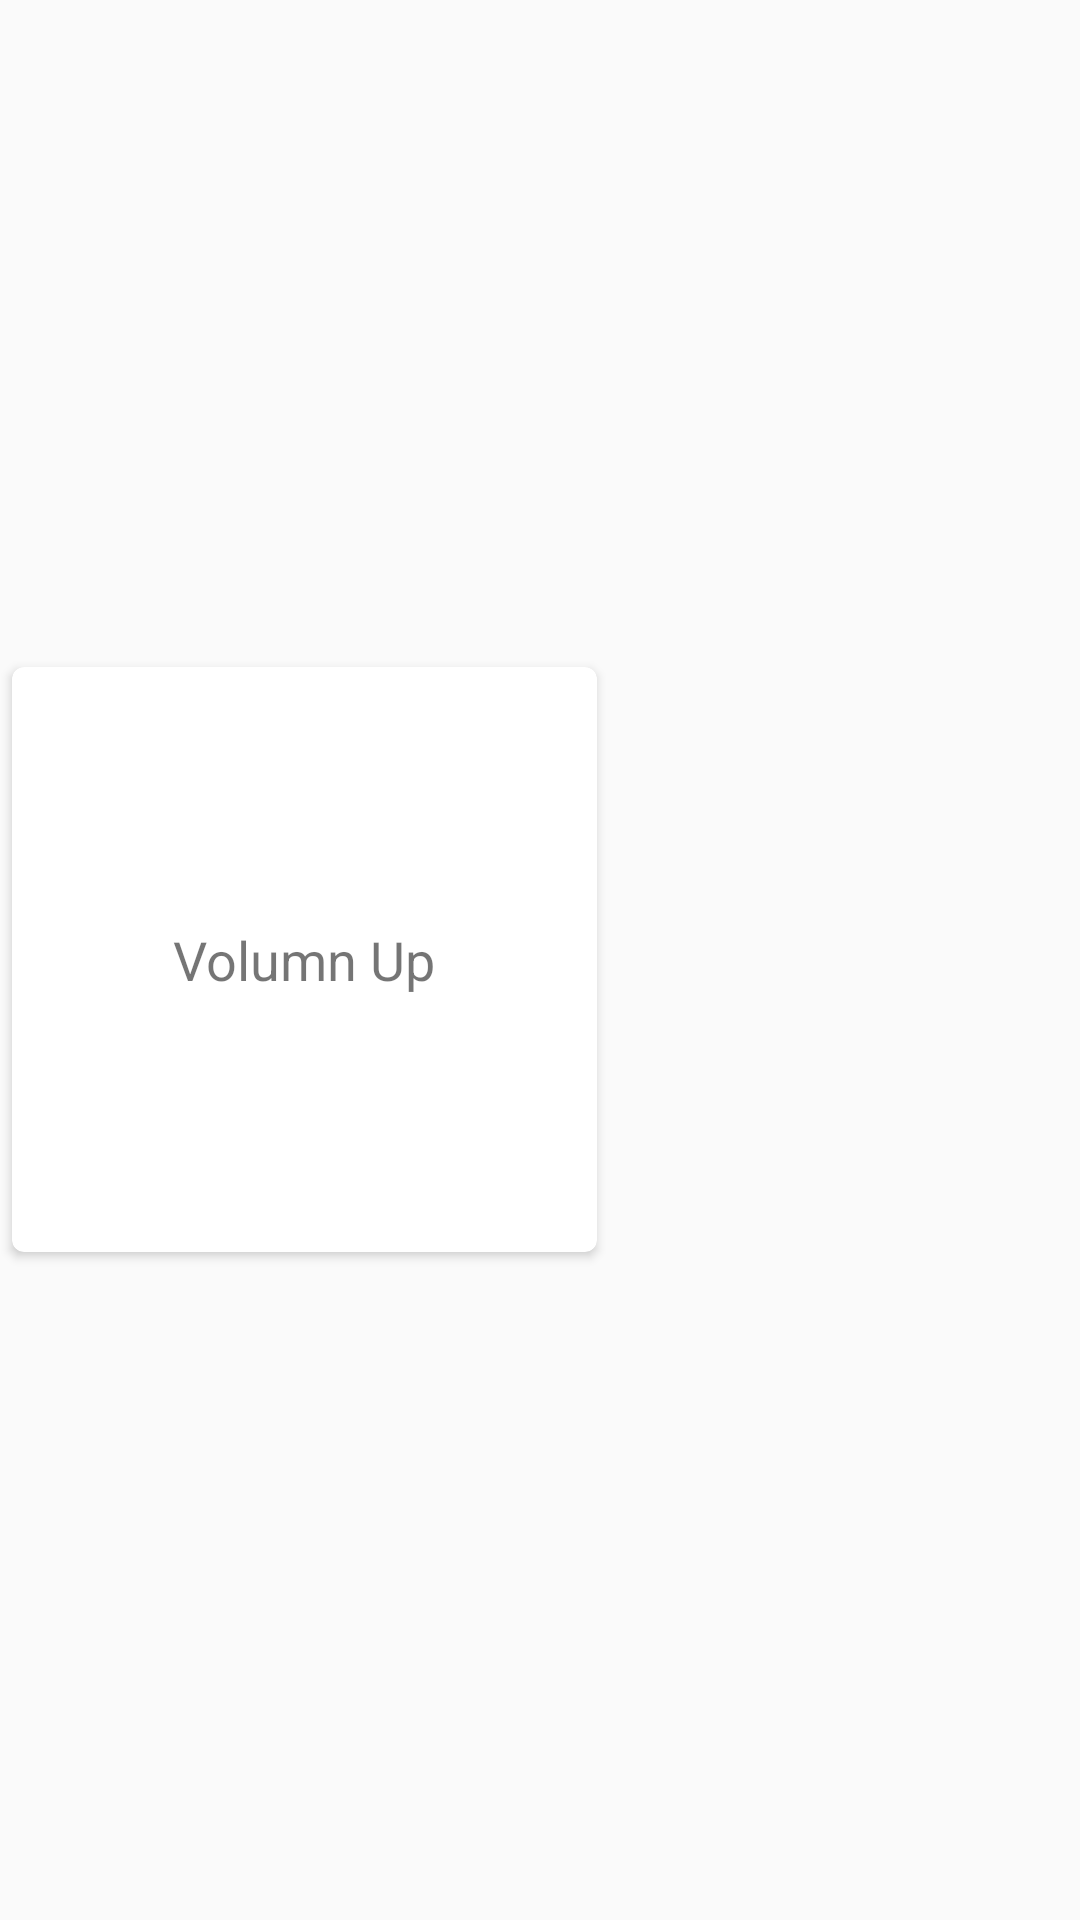

Here is an Android app screen rendered from its layout file. Give the layout XML and the strings, colors and styles it references.
<!-- AndroidManifest.xml: application theme AppTheme -->
<!-- res/layout/card_inside_item.xml -->
<?xml version="1.0" encoding="utf-8"?>
<LinearLayout xmlns:android="http://schemas.android.com/apk/res/android"
    xmlns:card_view="http://schemas.android.com/apk/res-auto"
    android:layout_width="match_parent"
    android:layout_height="wrap_content">

    
    <android.support.v7.widget.CardView xmlns:card_view="http://schemas.android.com/apk/res-auto"
        android:id="@+id/card_inside_view"
        android:layout_width="195dp"
        android:layout_height="195dp"
        android:layout_gravity="center"
        android:layout_margin="2pt"
        android:elevation="10dp"
        android:background="@android:color/white"
        card_view:cardCornerRadius="4dp">

        <RelativeLayout
            android:layout_width="match_parent"
            android:layout_height="wrap_content"
            android:layout_gravity="center"
            android:padding="16dp">

            <TextView
                android:id="@+id/card_inside_text"
                android:layout_width="wrap_content"
                android:layout_height="wrap_content"
                android:layout_below="@+id/card_home_icon"
                android:layout_centerInParent="true"
                android:text="Volumn Up"
                android:textSize="18dp"
                android:textStyle="normal" />

        </RelativeLayout>

    </android.support.v7.widget.CardView>
</LinearLayout>
<!-- resources referenced by this layout -->
<resources>
  <style name="AppTheme" parent="Theme.AppCompat.Light.DarkActionBar">
          
          <item name="colorPrimary">@color/colorPrimary</item>
          <item name="colorPrimaryDark">@color/colorPrimaryDark</item>
          <item name="colorAccent">@color/colorAccent</item>
  
          <item name="cardViewStyle">@style/CardView</item>
          <item name="coordinatorLayoutStyle">@style/Widget.Design.CoordinatorLayout</item>
  
      </style>
  <color name="colorPrimary">#2196F3</color>
  <color name="colorPrimaryDark">#0D47A1</color>
  <color name="colorAccent">#E91E63</color>
</resources>
